Dataset: data (GitHub, arata-toya/pai-final-patrol). Classes: crack, normal, stain.

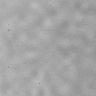
Label: normal

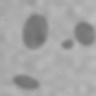
Label: stain

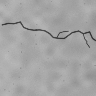
Label: crack

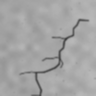
Label: crack

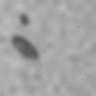
Label: stain

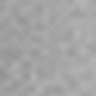
Label: normal
